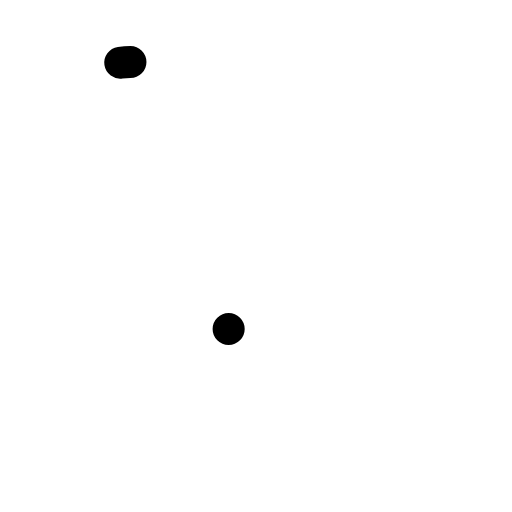
t = 0.00 s
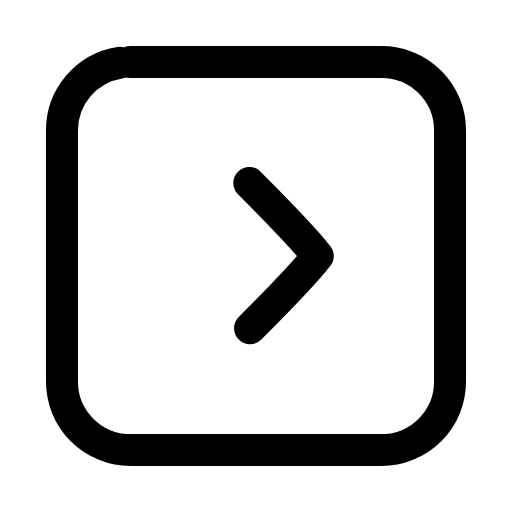
t = 0.22 s
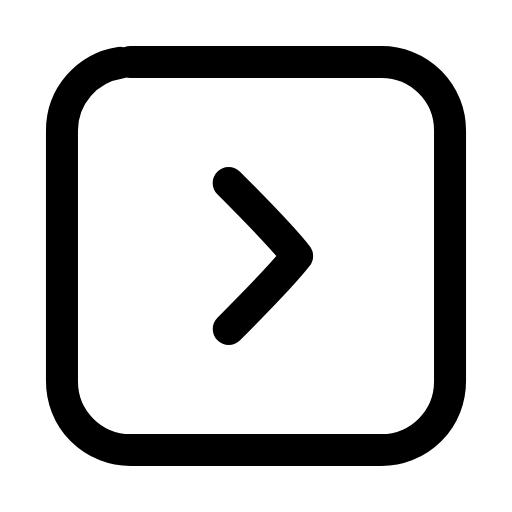
t = 0.45 s
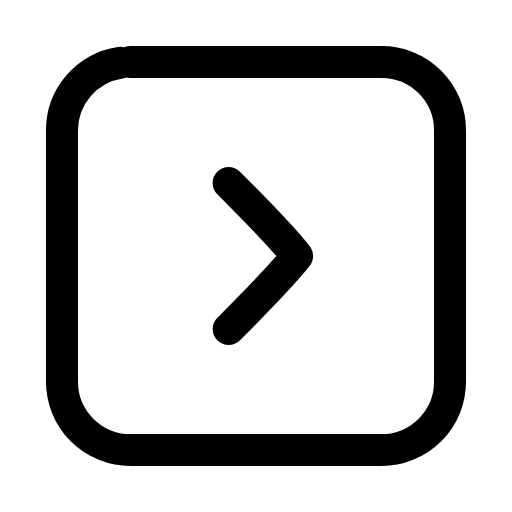
t = 0.66 s
t = 0.89 s: frame unchanged from t = 0.66 s, image omitted
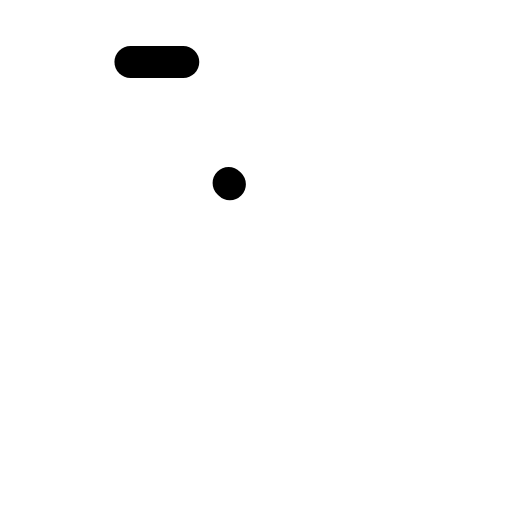
t = 1.12 s

The animated SVG that drew these frames (rendered in a browser with its animation timeline set to each time). Animation: 3 SMIL elements (animate=2,animateTransform=1); one cycle of 1.35 s, repeats indefinitely.

<svg xmlns="http://www.w3.org/2000/svg" width="24" height="24" viewBox="0 0 24 24" fill="none"><g transform="translate(-0.84 -0.84) scale(1.07)"><rect stroke="currentColor" stroke-width="1.402" stroke-linecap="round" stroke-linejoin="round" fill="none" x="3.5" y="3.5" width="17" height="17" rx="3" pathLength="1" stroke-dasharray="1"><animate attributeName="stroke-dashoffset" values="1;1;0;0;0;0;1;1;1" keyTimes="0;0;0.189;0.45;0.6;0.774;0.9;0.9;1" dur="1.35s" repeatCount="indefinite" calcMode="spline" keySplines="0.16 1 0.3 1;0.16 1 0.3 1;0.16 1 0.3 1;0.16 1 0.3 1;0.16 1 0.3 1;0.16 1 0.3 1;0.16 1 0.3 1;0.16 1 0.3 1"/></rect><g><animateTransform attributeName="transform" type="translate" values="0 0;0 0;1.1 0;0 0;0 0;0 0;0 0;1.1 0;0 0;0 0;0 0" keyTimes="0;0.135;0.2475;0.36;0.45;0.6;0.66;0.735;0.81;0.9;1" dur="1.35s" repeatCount="indefinite" calcMode="spline" keySplines="0.16 1 0.3 1;0.16 1 0.3 1;0.16 1 0.3 1;0.16 1 0.3 1;0.16 1 0.3 1;0.16 1 0.3 1;0.16 1 0.3 1;0.16 1 0.3 1;0.16 1 0.3 1;0.16 1 0.3 1"/><path stroke="currentColor" stroke-width="1.402" stroke-linecap="round" stroke-linejoin="round" fill="none" d="M10.8 8.8C12 10 13.1 11.1 13.8 12C13.1 12.9 12 14 10.8 15.2" pathLength="1" stroke-dasharray="1"><animate attributeName="stroke-dashoffset" values="1;1;0;0;0;0;1;1;1" keyTimes="0;0.0315;0.2205;0.45;0.6;0.753;0.879;0.9;1" dur="1.35s" repeatCount="indefinite" calcMode="spline" keySplines="0.16 1 0.3 1;0.16 1 0.3 1;0.16 1 0.3 1;0.16 1 0.3 1;0.16 1 0.3 1;0.16 1 0.3 1;0.16 1 0.3 1;0.16 1 0.3 1"/></path></g></g></svg>
